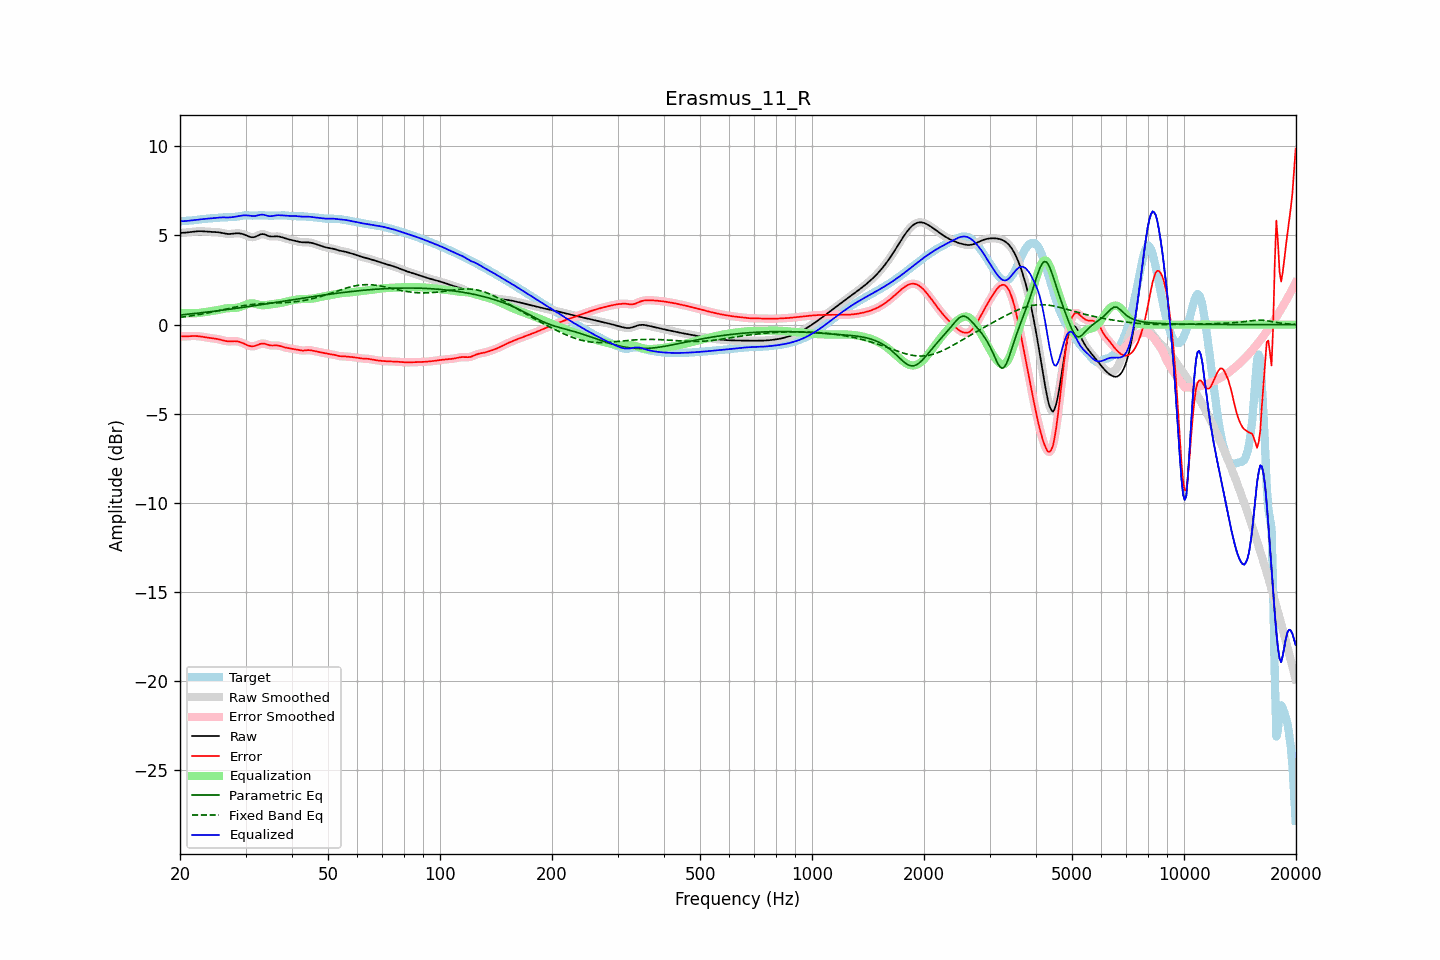

The data file committed next to this chart (first rows):
frequency, raw, error, smoothed, error_smoothed, equalization, parametric_eq, fixed_band_eq, equalized_raw, equalized_smoothed, target
20.00, 5.14, -0.65, 5.14, -0.65, 0.66, 0.54, 0.41, 5.80, 5.80, 5.79
20.20, 5.15, -0.65, 5.15, -0.65, 0.66, 0.55, 0.42, 5.80, 5.80, 5.80
20.40, 5.15, -0.66, 5.15, -0.66, 0.65, 0.56, 0.43, 5.80, 5.80, 5.81
20.61, 5.16, -0.66, 5.16, -0.66, 0.65, 0.57, 0.44, 5.81, 5.81, 5.82
20.81, 5.17, -0.66, 5.17, -0.66, 0.64, 0.58, 0.45, 5.81, 5.81, 5.83
21.02, 5.18, -0.65, 5.18, -0.65, 0.64, 0.59, 0.47, 5.82, 5.82, 5.83
21.23, 5.19, -0.64, 5.19, -0.64, 0.64, 0.59, 0.48, 5.83, 5.83, 5.84
21.44, 5.20, -0.64, 5.20, -0.64, 0.64, 0.60, 0.49, 5.85, 5.85, 5.84
21.66, 5.21, -0.64, 5.21, -0.64, 0.64, 0.61, 0.51, 5.85, 5.85, 5.85
21.87, 5.22, -0.64, 5.22, -0.64, 0.64, 0.62, 0.52, 5.86, 5.86, 5.86
22.09, 5.23, -0.64, 5.23, -0.64, 0.64, 0.63, 0.54, 5.87, 5.87, 5.87
22.31, 5.24, -0.65, 5.24, -0.65, 0.65, 0.64, 0.55, 5.89, 5.89, 5.88
22.54, 5.24, -0.66, 5.24, -0.66, 0.66, 0.65, 0.57, 5.90, 5.90, 5.90
22.76, 5.24, -0.67, 5.24, -0.67, 0.67, 0.66, 0.58, 5.91, 5.91, 5.91
22.99, 5.24, -0.68, 5.24, -0.68, 0.68, 0.67, 0.60, 5.92, 5.92, 5.92
23.22, 5.23, -0.70, 5.23, -0.70, 0.70, 0.68, 0.62, 5.93, 5.93, 5.93
23.45, 5.22, -0.71, 5.22, -0.71, 0.71, 0.69, 0.63, 5.93, 5.93, 5.94
23.69, 5.22, -0.73, 5.22, -0.73, 0.72, 0.71, 0.65, 5.94, 5.94, 5.94
23.92, 5.21, -0.74, 5.21, -0.74, 0.74, 0.72, 0.67, 5.95, 5.95, 5.95
24.16, 5.20, -0.75, 5.21, -0.75, 0.75, 0.73, 0.69, 5.95, 5.96, 5.96
24.40, 5.20, -0.76, 5.20, -0.76, 0.76, 0.74, 0.71, 5.96, 5.96, 5.96
24.65, 5.20, -0.78, 5.20, -0.78, 0.78, 0.75, 0.73, 5.97, 5.97, 5.97
24.89, 5.19, -0.79, 5.19, -0.79, 0.79, 0.76, 0.74, 5.98, 5.98, 5.98
25.14, 5.19, -0.80, 5.19, -0.80, 0.81, 0.77, 0.76, 5.99, 5.99, 5.99
25.39, 5.18, -0.82, 5.18, -0.82, 0.83, 0.78, 0.78, 6.00, 6.00, 6.00
25.65, 5.16, -0.84, 5.16, -0.84, 0.85, 0.80, 0.80, 6.01, 6.01, 6.00
25.91, 5.15, -0.86, 5.15, -0.86, 0.87, 0.81, 0.82, 6.01, 6.01, 6.01
26.16, 5.13, -0.89, 5.13, -0.89, 0.89, 0.82, 0.84, 6.01, 6.01, 6.02
26.43, 5.11, -0.91, 5.11, -0.91, 0.90, 0.83, 0.86, 6.01, 6.01, 6.02
26.69, 5.10, -0.93, 5.10, -0.93, 0.92, 0.84, 0.88, 6.01, 6.01, 6.02
26.96, 5.09, -0.94, 5.09, -0.94, 0.92, 0.85, 0.90, 6.01, 6.01, 6.02
27.23, 5.09, -0.94, 5.09, -0.94, 0.93, 0.87, 0.92, 6.01, 6.02, 6.02
27.50, 5.09, -0.94, 5.09, -0.94, 0.93, 0.88, 0.94, 6.02, 6.02, 6.03
27.77, 5.10, -0.93, 5.10, -0.93, 0.93, 0.89, 0.96, 6.04, 6.04, 6.03
28.05, 5.11, -0.93, 5.11, -0.93, 0.94, 0.90, 0.98, 6.05, 6.05, 6.04
28.33, 5.12, -0.93, 5.12, -0.93, 0.94, 0.92, 0.99, 6.07, 6.07, 6.06
28.62, 5.13, -0.94, 5.12, -0.95, 0.96, 0.93, 1.01, 6.08, 6.08, 6.07
28.90, 5.12, -0.97, 5.12, -0.97, 0.98, 0.94, 1.03, 6.10, 6.10, 6.09
29.19, 5.10, -1.00, 5.11, -1.00, 1.01, 0.95, 1.05, 6.11, 6.11, 6.10
29.48, 5.08, -1.03, 5.08, -1.04, 1.04, 0.97, 1.06, 6.13, 6.12, 6.12
29.78, 5.05, -1.08, 5.05, -1.08, 1.08, 0.98, 1.08, 6.13, 6.13, 6.13
30.08, 5.01, -1.12, 5.01, -1.12, 1.12, 0.99, 1.09, 6.13, 6.13, 6.13
30.38, 4.98, -1.16, 4.97, -1.16, 1.15, 1.01, 1.10, 6.13, 6.13, 6.13
30.68, 4.94, -1.19, 4.94, -1.19, 1.18, 1.02, 1.11, 6.12, 6.12, 6.13
30.99, 4.91, -1.21, 4.91, -1.21, 1.19, 1.03, 1.13, 6.10, 6.10, 6.12
31.30, 4.90, -1.21, 4.90, -1.21, 1.19, 1.05, 1.14, 6.09, 6.10, 6.12
31.61, 4.91, -1.21, 4.91, -1.20, 1.18, 1.06, 1.15, 6.09, 6.09, 6.11
31.93, 4.93, -1.18, 4.94, -1.18, 1.17, 1.07, 1.15, 6.10, 6.10, 6.12
32.24, 4.98, -1.15, 4.98, -1.15, 1.14, 1.09, 1.16, 6.12, 6.12, 6.12
32.57, 5.02, -1.11, 5.02, -1.11, 1.12, 1.10, 1.17, 6.14, 6.14, 6.13
32.89, 5.06, -1.08, 5.06, -1.08, 1.10, 1.11, 1.18, 6.16, 6.16, 6.14
33.22, 5.08, -1.06, 5.08, -1.06, 1.09, 1.13, 1.18, 6.17, 6.17, 6.14
33.55, 5.08, -1.06, 5.07, -1.06, 1.09, 1.14, 1.19, 6.17, 6.16, 6.13
33.89, 5.05, -1.08, 5.05, -1.08, 1.09, 1.16, 1.19, 6.14, 6.14, 6.13
34.23, 5.01, -1.11, 5.01, -1.11, 1.10, 1.17, 1.19, 6.12, 6.12, 6.12
34.57, 4.97, -1.14, 4.98, -1.14, 1.12, 1.18, 1.20, 6.09, 6.09, 6.11
34.92, 4.95, -1.16, 4.95, -1.16, 1.13, 1.20, 1.20, 6.08, 6.09, 6.11
35.27, 4.94, -1.17, 4.94, -1.17, 1.15, 1.21, 1.21, 6.09, 6.09, 6.11
35.62, 4.94, -1.17, 4.94, -1.17, 1.16, 1.23, 1.21, 6.10, 6.10, 6.11
35.97, 4.95, -1.16, 4.95, -1.17, 1.17, 1.24, 1.21, 6.12, 6.12, 6.12
... 635 more rows
